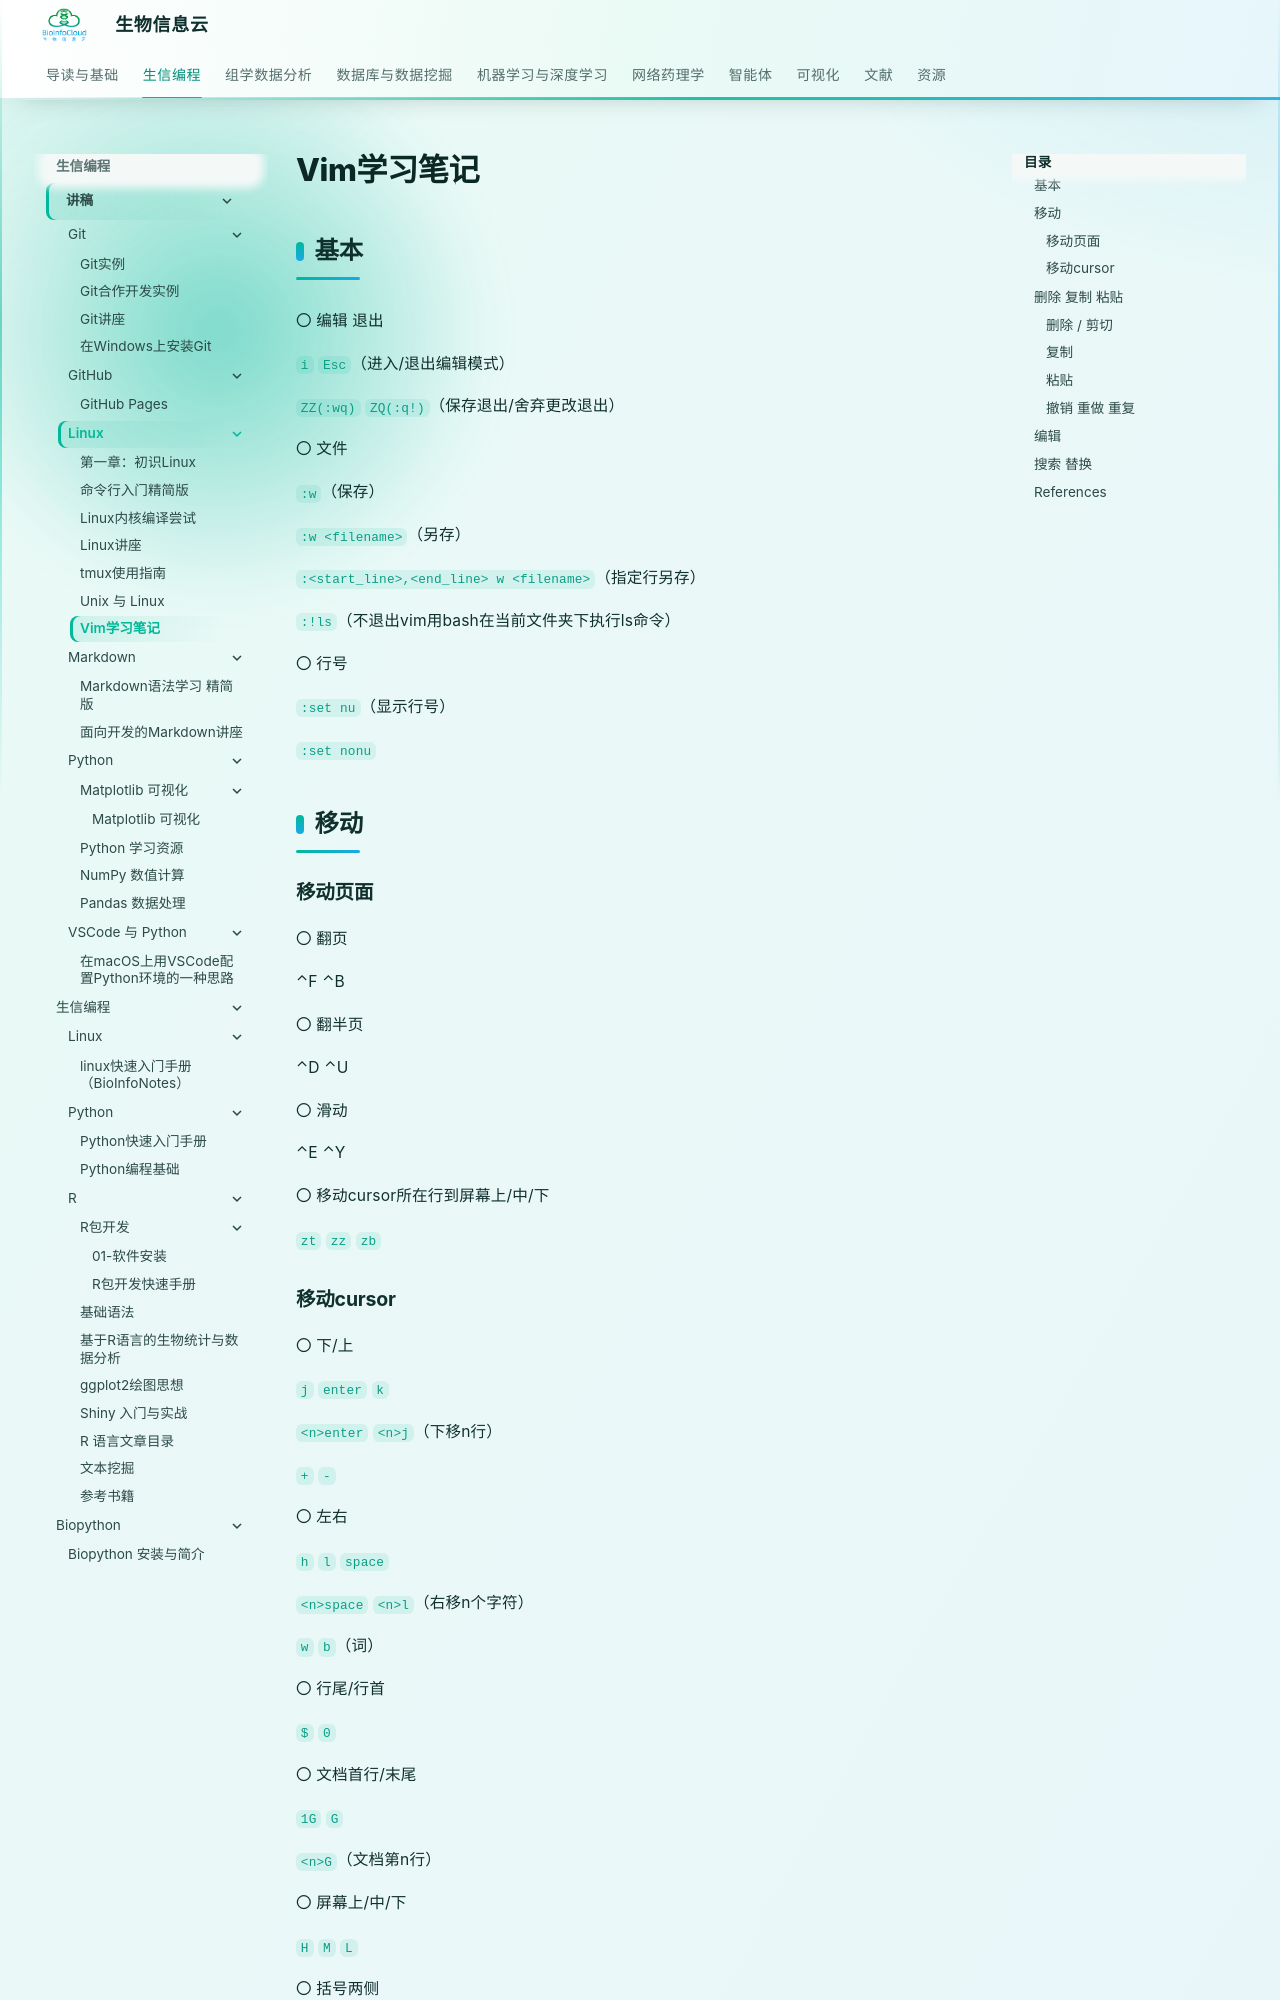

repository: BioInfoCloud/note · page: Programming/Linux/vim/index.html · generator: mkdocs

---
title: Vim学习笔记
---

# Vim学习笔记

## 基本

〇 编辑 退出

`i` `Esc`（进入/退出编辑模式）

`ZZ(:wq)` `ZQ(:q!)`（保存退出/舍弃更改退出）

〇 文件

`:w`（保存）

`:w <filename>`（另存）

`:<start_line>,<end_line> w <filename>`（指定行另存）

`:!ls`（不退出vim用bash在当前文件夹下执行ls命令）

〇 行号

`:set nu`（显示行号）

`:set nonu`

## 移动

### 移动页面

〇 翻页

⌃F ⌃B

〇 翻半页

⌃D ⌃U

〇 滑动

⌃E ⌃Y

〇 移动cursor所在行到屏幕上/中/下

`zt` `zz` `zb`

### 移动cursor

〇 下/上

`j` `enter` `k`

`<n>enter` `<n>j`（下移n行）

`+` `-`

〇 左右

`h` `l` `space`

`<n>space` `<n>l`（右移n个字符）

`w` `b`（词）

〇 行尾/行首

`$` `0`

〇 文档首行/末尾

`1G` `G`

`<n>G`（文档第n行）

〇 屏幕上/中/下

`H` `M` `L`

〇 括号两侧

`%`

## 删除 复制 粘贴
